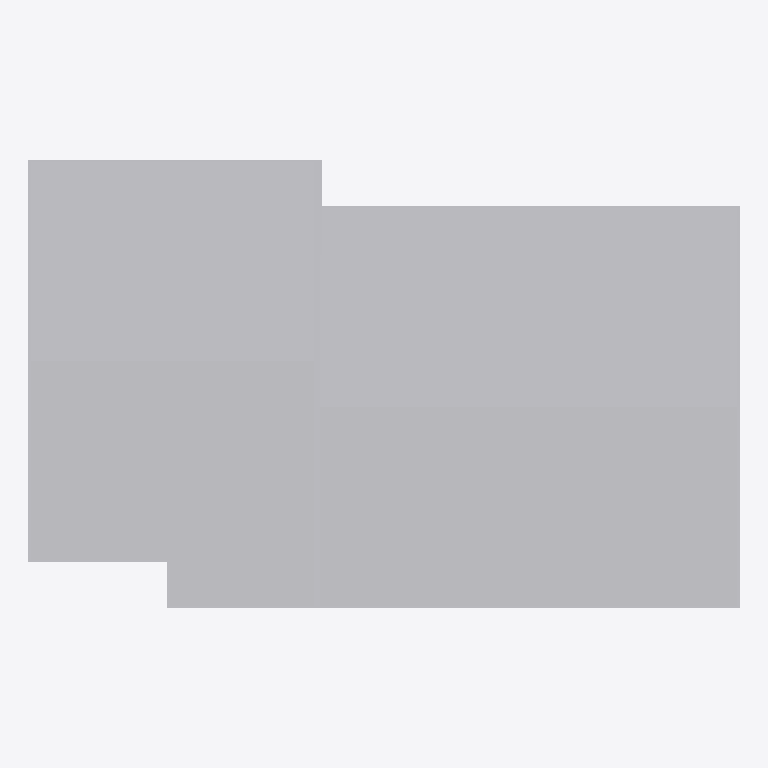
Plan cut of the same IFC building model at storey 'Roof' (level 2.55 m, cut at 3.95 m), seen from above with north up, elements coloured by IFC class: 14 other elements (light grey). Cut surfaces are drawn darker.
Extent 15.4 m × 10.6 m × 3.4 m (x, y, z). Storeys (3): -1. Story at -1.00 m; Ground Floor at 0.00 m; Roof at 2.55 m. Elements (92): 74 IfcBuildingElementProxy, 11 IfcWall, 6 IfcSlab, 1 IfcColumn.

HEADER;
FILE_DESCRIPTION(('ViewDefinition [Design_Transfer_View, SurfaceGeometryAddOnView]','ExchangeRequirement [Architecture]','Option [Elements to export: Visible elements (on all stories)]','Option [Partial Structure Display: Entire Model]','Option [IFC Domain: Custom]','Option [Structural Function: All Elements]','Option [Convert Grid elements: On]','Option [Space containment: Off]','[20 more]'),'2;1');
FILE_NAME('Taysfield - 4 bed bungalow - plot 1.ifc','2025-12-11T20:37:54',(''),(''),'DDS_IFC v3.0','Graphisoft - Archicad - 29.0.1','');
FILE_SCHEMA(('IFC4'));
ENDSEC;
DATA;
#1=IFCPROJECT('344O7vICcwH8qAEnwJDjSU',#2,'Project',$,$,$,$,(#3),#4);
#27=IFCSITE('20FpTZCqJy2vhVJYtjuIce',#2,'Site',$,$,#392,$,$,.ELEMENT.,$,$,$,$,$);
#1301=IFCBUILDING('00tMo7QcxqWdIGvc4sMN2A',#2,'Building',$,$,#1299,$,$,.ELEMENT.,$,$,$);
#18736=IFCBUILDINGSTOREY('2F0V3QPDDFMRTpJqxqPeZR',#2,'Roof',$,$,#17731,$,$,.ELEMENT.,2.55);
#18733=IFCBUILDINGSTOREY('2eKk$kzb576frgUTpcy8bg',#2,'-1. Story',$,$,#17729,$,$,.ELEMENT.,-1.0);
#18737=IFCBUILDINGSTOREY('1oZ0wPs_PE8ANCPg3bIs4j',#2,'Ground Floor',$,$,#17730,$,$,.ELEMENT.,0.0);
#17552=IFCBUILDINGELEMENTPROXY('1GYgxw3y94yftZZNcsDmRQ',#2,'ROOF-003',$,$,#18619,#1197,'508AAEFA-0FC2-44F2-9DE3-8D79B63706DA',.NOTDEFINED.);
#17557=IFCBUILDINGELEMENTPROXY('33PKQROBrBwPpmTip2zwm8',#2,'ROOF-003',$,$,#18626,#1201,'C365469B-60BD-4BE9-9CF0-76CCC2F7AC08',.NOTDEFINED.);
#17609=IFCBUILDINGELEMENTPROXY('13n_$tzXL2z9fqqdylcGfz',#2,'ROOF-003',$,$,#18668,#1218,'43C7EFF7-F615-42F4-9A74-D27F2F990A7D',.NOTDEFINED.);
#17639=IFCBUILDINGELEMENTPROXY('1D1L2aJKDEfOm0Rpp_sznM',#2,'ROOF-003',$,$,#18690,#1227,'4D0550A4-4D43-4EA5-8C00-6F3CFEDBDC56',.NOTDEFINED.);
#17661=IFCBUILDINGELEMENTPROXY('1ENOIDwgb2vPf$9o4jn$iM',#2,'ROOF-003',$,$,#18707,#1233,'4E5D848D-EAA9-42E5-9A7F-27212DC7FB16',.NOTDEFINED.);
#17671=IFCBUILDINGELEMENTPROXY('1NGso$svj0KR5vSgt4UPo7',#2,'WALL-018',$,$,#18714,#1235,'57436CBF-DB9B-4051-B179-72ADC4799C87',.NOTDEFINED.);
#17539=IFCBUILDINGELEMENTPROXY('0cbs7MakX8HRG0_1FS9l5A',#2,'WALL-016',$,$,#18604,#1192,'269761D6-92E8-4845-B400-F813DC26F14A',.NOTDEFINED.);
#17599=IFCBUILDINGELEMENTPROXY('0YMkFECtn62wqk2KY8804M',#2,'WALL-018',$,$,#18658,#1215,'225AE3CE-337C-460B-AD2E-[number]',.NOTDEFINED.);
#17589=IFCBUILDINGELEMENTPROXY('3VHVkufff62goNi8n5a2Uy',#2,'WALL-018',$,$,#18648,#1211,'DF45FBB8-A69A-460A-AC97-B08C459027BC',.NOTDEFINED.);
#17629=IFCBUILDINGELEMENTPROXY('1Ep9Sqd_94lfamOYNMdgi$',#2,'WALL-019',$,$,#18681,#1223,'4ECC9734-9FE2-44BE-9930-6225D69EAB3F',.NOTDEFINED.);
#17579=IFCBUILDINGELEMENTPROXY('1UeRbExzLDfOt6vyhV8CJc',#2,'WALL-019',$,$,#18641,#1208,'5EA1B94E-EFD5-4DA5-8DC6-E7CADF20C4E6',.NOTDEFINED.);
#17651=IFCBUILDINGELEMENTPROXY('2t8IFH7x9EtB7CzMizM0dj',#2,'WALL-017',$,$,#18698,#1229,'B72123D1-1FB2-4EDC-B1CC-F56B3D5809ED',.NOTDEFINED.);
#17569=IFCBUILDINGELEMENTPROXY('1vSqTD9B9Aze1dgT8vetcX',#2,'WALL-019',$,$,#18632,#1205,'7973474D-24B2-4AF6-8067-A9D239A379A1',.NOTDEFINED.);
#17619=IFCBUILDINGELEMENTPROXY('24gnE$ysL1_A29fnOpp4FT',#2,'WALL-018',$,$,#18674,#1221,'84AB13BF-F365-41F8-A089-A71633CC43DD',.NOTDEFINED.);
ENDSEC;